Run: headless pygame with SDL's dummy video driver; simulated clock (each Clock.tick advances the game by its frame time, no real sleeping); random seed 0; keys injected as events and as key.get_pressed() state; no mouse input.
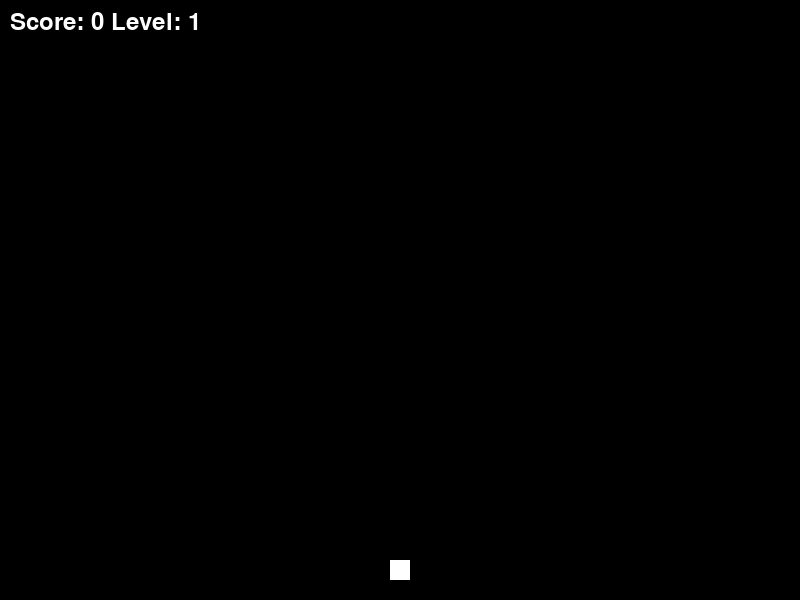
Frame 1 of 4 · flips 1–60 · no input
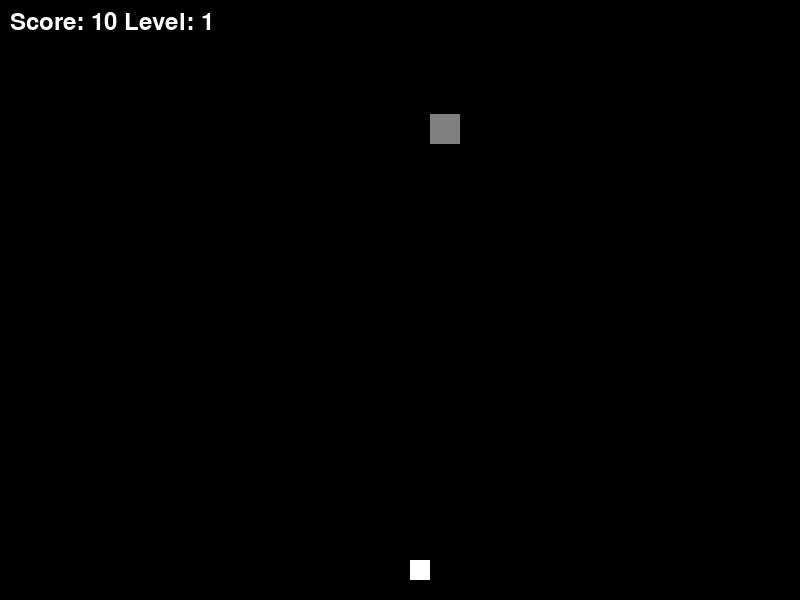
Frame 2 of 4 · flips 61–180 · tapped SPACE, RETURN · held RIGHT (→), D
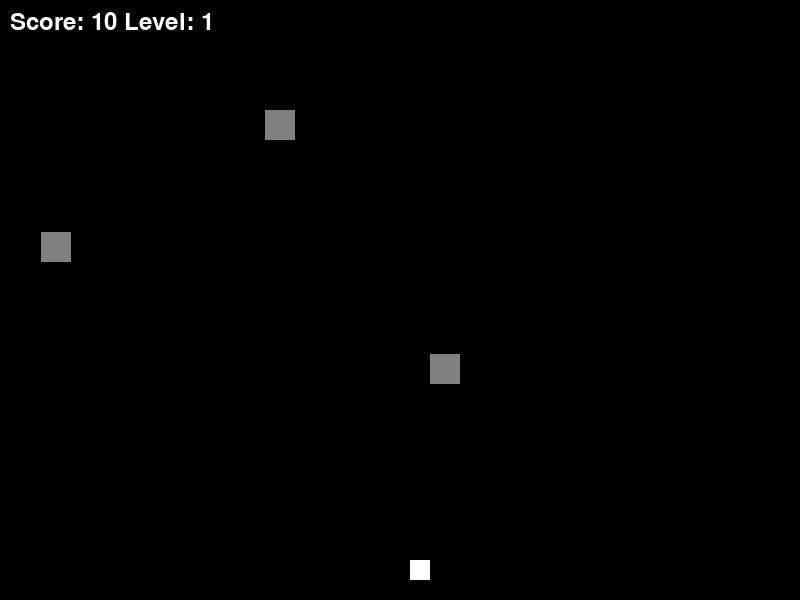
Frame 3 of 4 · flips 181–300 · held DOWN (↓), S
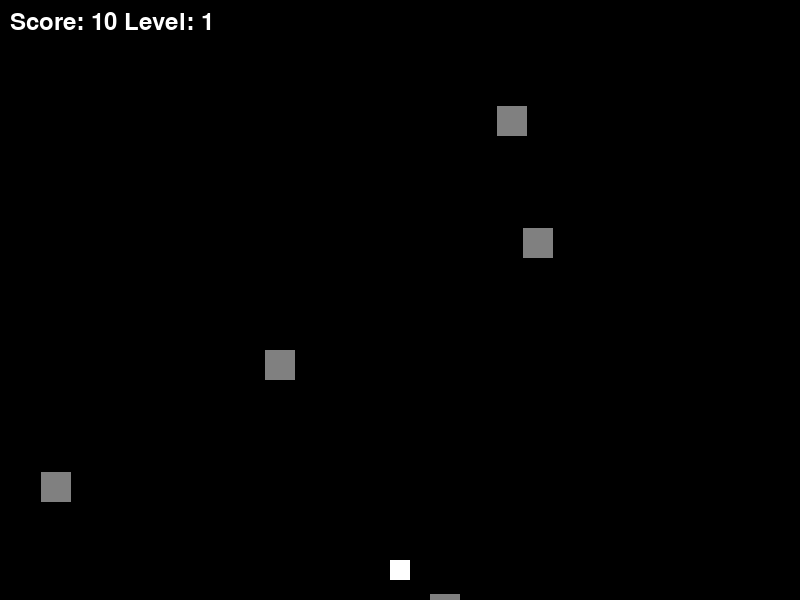
Frame 4 of 4 · flips 301–420 · held LEFT (←), A, UP (↑), W

The pygame program that drew these frames:

#l0tr1k space fighting game 
#version 1.0

import pygame
import random

pygame.init()

WIDTH, HEIGHT = 800, 600
screen = pygame.display.set_mode((WIDTH, HEIGHT))
clock = pygame.time.Clock()

player = pygame.Rect(WIDTH // 2 - 10, HEIGHT - 40, 20, 20)
bullets = []
asteroids = []
lives = 3
score = 0
level = 1
asteroid_speed = 2
asteroid_spawn_rate = 2000
running = True

font = pygame.font.Font(None, 36)
last_spawn = pygame.time.get_ticks()

def spawn_asteroid():
    asteroids.append(pygame.Rect(random.randint(0, WIDTH - 30), 0, 30, 30))

def move_objects():
    global score, level, asteroid_speed, running
    for bullet in bullets[:]:
        bullet.y -= 5
        if bullet.y < 0:
            bullets.remove(bullet)
    
    for asteroid in asteroids[:]:
        asteroid.y += asteroid_speed
        if asteroid.y > HEIGHT:
            running = False  # Game over if asteroid reaches bottom
        for bullet in bullets[:]:
            if asteroid.colliderect(bullet):
                asteroids.remove(asteroid)
                bullets.remove(bullet)
                score += 10
                if score % 50 == 0:
                    level += 1
                    asteroid_speed += 1

while running:
    screen.fill((0, 0, 0))
    
    for event in pygame.event.get():
        if event.type == pygame.QUIT:
            running = False
        if event.type == pygame.KEYDOWN:
            if event.key == pygame.K_LEFT:
                player.x -= 20
            if event.key == pygame.K_RIGHT:
                player.x += 20
            if event.key == pygame.K_SPACE:
                bullets.append(pygame.Rect(player.x + 8, player.y, 5, 10))
            if event.key == pygame.K_ESCAPE:
                running = False  # Exit game on ESC
    
    move_objects()
    
    if pygame.time.get_ticks() - last_spawn > asteroid_spawn_rate:
        spawn_asteroid()
        last_spawn = pygame.time.get_ticks()
    
    pygame.draw.rect(screen, (255, 255, 255), player)
    for bullet in bullets:
        pygame.draw.rect(screen, (0, 0, 255), bullet)
    for asteroid in asteroids:
        pygame.draw.rect(screen, (128, 128, 128), asteroid)
    
    score_text = font.render(f"Score: {score} Level: {level}", True, (255, 255, 255))
    screen.blit(score_text, (10, 10))
    
    pygame.display.flip()
    clock.tick(30)

pygame.quit()
